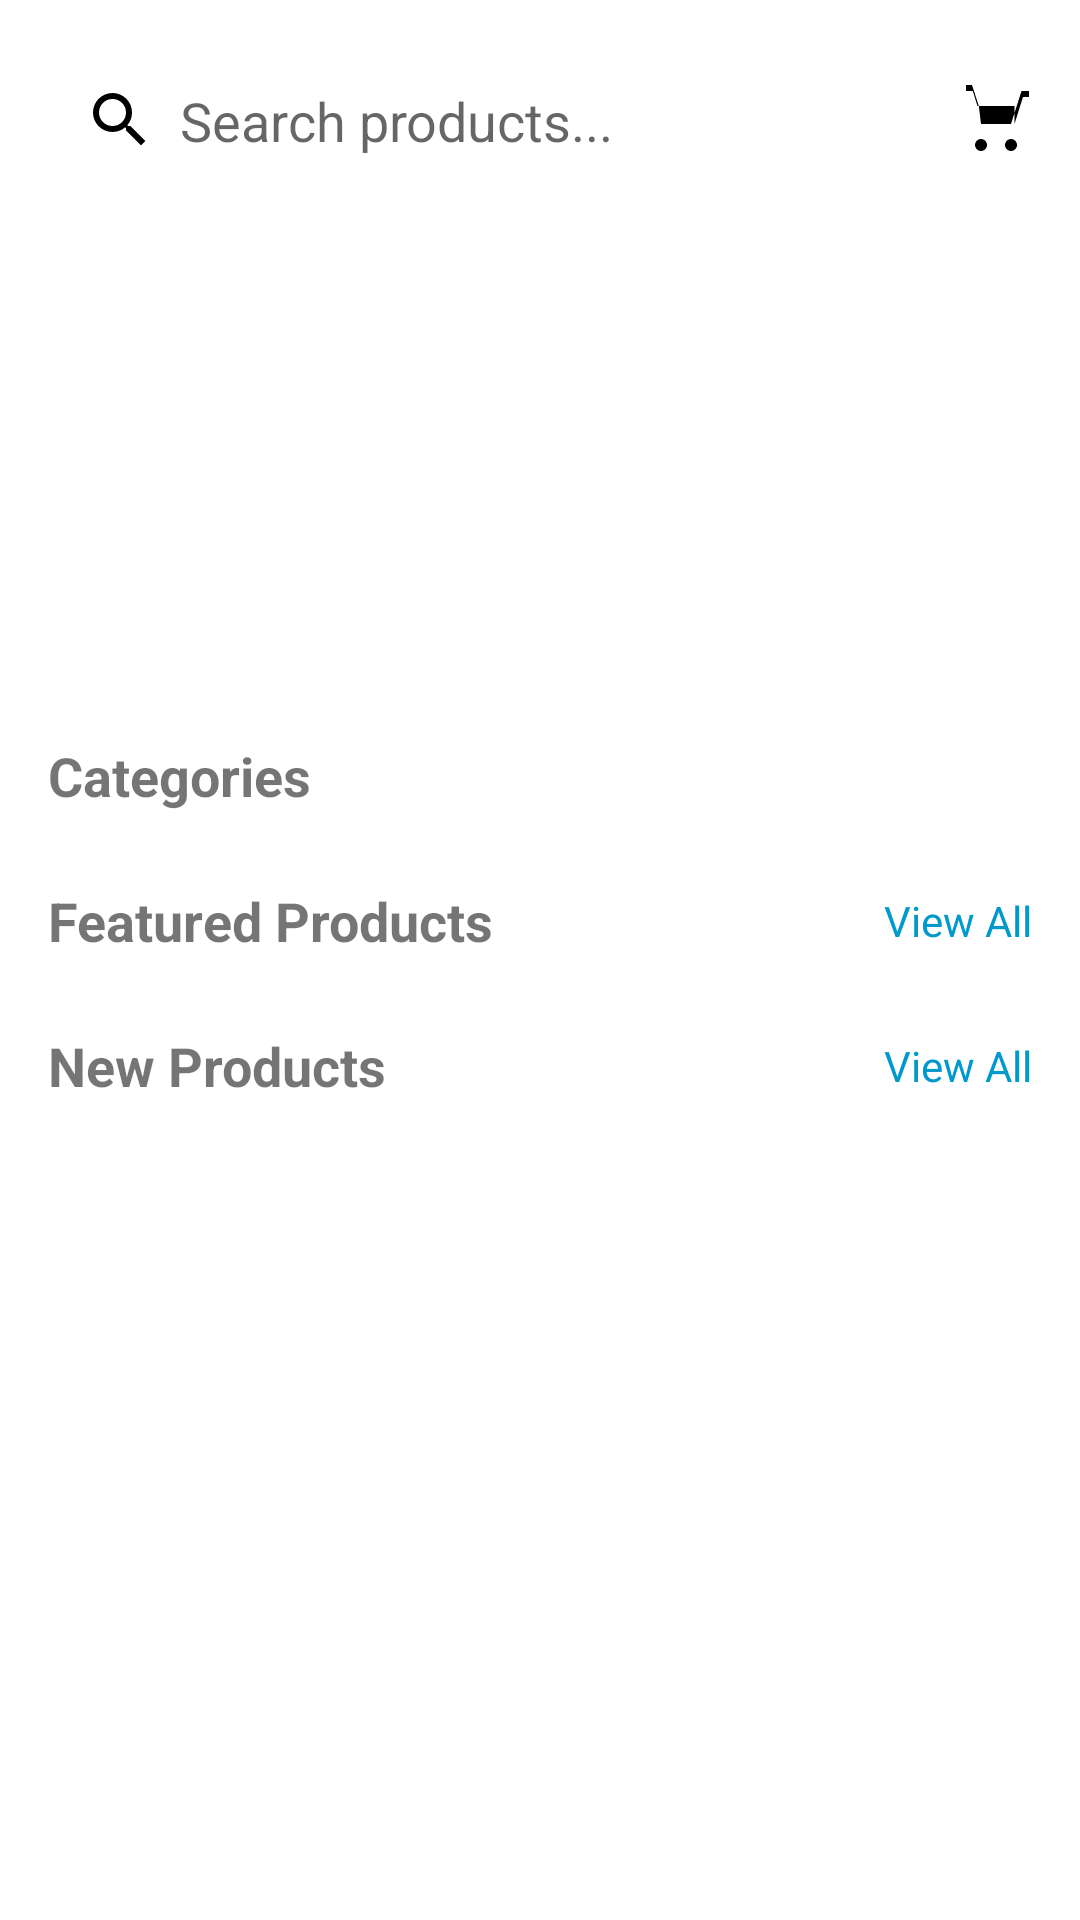

The Android layout XML behind this screen, and the referenced resources:
<!-- AndroidManifest.xml: application theme Theme.Shopease -->
<!-- res/layout/fragment_home.xml -->
<?xml version="1.0" encoding="utf-8"?>
<androidx.constraintlayout.widget.ConstraintLayout
    xmlns:android="http://schemas.android.com/apk/res/android"
    xmlns:app="http://schemas.android.com/apk/res-auto"
    android:layout_width="match_parent"
    android:layout_height="match_parent"
    android:padding="16dp">

    
    <EditText
        android:id="@+id/et_search"
        android:layout_width="match_parent"
        android:layout_height="wrap_content"
        android:hint="Search products..."
        android:background="@drawable/edit_text_background"
        android:padding="12dp"
        android:drawableStart="@drawable/ic_search"
        android:drawablePadding="8dp"
        app:layout_constraintTop_toTopOf="parent"
        app:layout_constraintStart_toStartOf="parent"
        app:layout_constraintEnd_toEndOf="parent" />

    
    <ImageView
        android:id="@+id/btn_cart"
        android:layout_width="wrap_content"
        android:layout_height="wrap_content"
        android:src="@drawable/ic_cart"
        app:layout_constraintEnd_toEndOf="parent"
        app:layout_constraintTop_toTopOf="@id/et_search"
        app:layout_constraintBottom_toBottomOf="@id/et_search" />

    
    <androidx.viewpager2.widget.ViewPager2
        android:id="@+id/vp_banners"
        android:layout_width="match_parent"
        android:layout_height="150dp"
        android:layout_marginTop="16dp"
        app:layout_constraintTop_toBottomOf="@id/et_search"
        app:layout_constraintStart_toStartOf="parent"
        app:layout_constraintEnd_toEndOf="parent" />

    
    <TextView
        android:id="@+id/tv_categories"
        android:layout_width="wrap_content"
        android:layout_height="wrap_content"
        android:text="Categories"
        android:textSize="18sp"
        android:textStyle="bold"
        android:layout_marginTop="16dp"
        app:layout_constraintTop_toBottomOf="@id/vp_banners"
        app:layout_constraintStart_toStartOf="parent" />

    <androidx.recyclerview.widget.RecyclerView
        android:id="@+id/rv_categories"
        android:layout_width="match_parent"
        android:layout_height="wrap_content"
        android:layout_marginTop="8dp"
        app:layout_constraintTop_toBottomOf="@id/tv_categories"
        app:layout_constraintStart_toStartOf="parent"
        app:layout_constraintEnd_toEndOf="parent" />

    
    <TextView
        android:id="@+id/tv_featured_products"
        android:layout_width="wrap_content"
        android:layout_height="wrap_content"
        android:text="Featured Products"
        android:textSize="18sp"
        android:textStyle="bold"
        android:layout_marginTop="16dp"
        app:layout_constraintTop_toBottomOf="@id/rv_categories"
        app:layout_constraintStart_toStartOf="parent" />

    <TextView
        android:id="@+id/tv_view_all_featured"
        android:layout_width="wrap_content"
        android:layout_height="wrap_content"
        android:text="View All"
        android:textSize="14sp"
        android:textColor="@android:color/holo_blue_dark"
        app:layout_constraintEnd_toEndOf="parent"
        app:layout_constraintTop_toTopOf="@id/tv_featured_products"
        app:layout_constraintBottom_toBottomOf="@id/tv_featured_products" />

    <androidx.recyclerview.widget.RecyclerView
        android:id="@+id/rv_products"
        android:layout_width="match_parent"
        android:layout_height="wrap_content"
        android:layout_marginTop="8dp"
        app:layout_constraintTop_toBottomOf="@id/tv_featured_products"
        app:layout_constraintStart_toStartOf="parent"
        app:layout_constraintEnd_toEndOf="parent" />

    
    <TextView
        android:id="@+id/tv_new_products"
        android:layout_width="wrap_content"
        android:layout_height="wrap_content"
        android:text="New Products"
        android:textSize="18sp"
        android:textStyle="bold"
        android:layout_marginTop="16dp"
        app:layout_constraintTop_toBottomOf="@id/rv_products"
        app:layout_constraintStart_toStartOf="parent" />

    <TextView
        android:id="@+id/tv_view_all_new"
        android:layout_width="wrap_content"
        android:layout_height="wrap_content"
        android:text="View All"
        android:textSize="14sp"
        android:textColor="@android:color/holo_blue_dark"
        app:layout_constraintEnd_toEndOf="parent"
        app:layout_constraintTop_toTopOf="@id/tv_new_products"
        app:layout_constraintBottom_toBottomOf="@id/tv_new_products" />

    <androidx.recyclerview.widget.RecyclerView
        android:id="@+id/rv_new_products"
        android:layout_width="match_parent"
        android:layout_height="wrap_content"
        android:layout_marginTop="8dp"
        app:layout_constraintTop_toBottomOf="@id/tv_new_products"
        app:layout_constraintStart_toStartOf="parent"
        app:layout_constraintEnd_toEndOf="parent"
        app:layout_constraintBottom_toBottomOf="parent" />

</androidx.constraintlayout.widget.ConstraintLayout>
<!-- resources referenced by this layout -->
<resources>
  <!-- drawable ic_cart (drawable) -->
  <?xml version="1.0" encoding="utf-8"?>
  <vector xmlns:android="http://schemas.android.com/apk/res/android"
      android:width="24dp"
      android:height="24dp"
      android:viewportWidth="24"
      android:viewportHeight="24">
      <path
          android:fillColor="@color/black"
          android:pathData="M7,18c-1.1,0,-1.99,0.9,-1.99,2S5.9,22,7,22s2,-0.9,2,-2,-0.9,-2,-2,-2zM17,18c-1.1,0,-1.99,0.9,-1.99,2s0.89,2,1.99,2,2,-0.9,2,-2,-0.9,-2,-2,-2zM7,13h10l-0.88,-3.54L8.28,9.46L7,13zM18.17,7H5.83l-1.58,-5H2v-2h2l2.28,7.03L7,13h10l3.5,-11h2.5v2h-2l-2.83,8.97z" />
  </vector>
  <!-- drawable ic_search (drawable) -->
  <vector xmlns:android="http://schemas.android.com/apk/res/android"
      android:width="24dp"
      android:height="24dp"
      android:viewportWidth="24"
      android:viewportHeight="24">
      <path
          android:fillColor="@color/black"
          android:pathData="M15.5,14h-0.79l-0.28,-0.27A6.471,6.471,0,0,0,16,9.5 6.5,6.5,0,1,0,9.5,16c1.61,0,3.09,-0.59,4.23,-1.57l0.27,0.28v0.79l5,4.99L20.49,19l-4.99,-5zM9.5,14A4.5,4.5,0,1,1,14,9.5,4.5,4.5,0,0,1,9.5,14z" />
  </vector>
  <style name="Theme.Shopease" parent="Theme.MaterialComponents.DayNight.DarkActionBar">
          
          <item name="colorPrimary">@color/purple_500</item>
          <item name="colorPrimaryVariant">@color/purple_700</item>
          <item name="colorOnPrimary">@color/white</item>
          
          <item name="colorSecondary">@color/teal_200</item>
          <item name="colorSecondaryVariant">@color/teal_700</item>
          <item name="colorOnSecondary">@color/black</item>
          
          <item name="android:statusBarColor">?attr/colorPrimaryVariant</item>
          
      </style>
  <color name="black">#000000</color>
  <color name="purple_500">#FF6200EE</color>
  <color name="purple_700">#FF3700B3</color>
  <color name="white">#FFFFFF</color>
  <color name="teal_200">#FF03DAC5</color>
  <color name="teal_700">#FF018786</color>
</resources>
